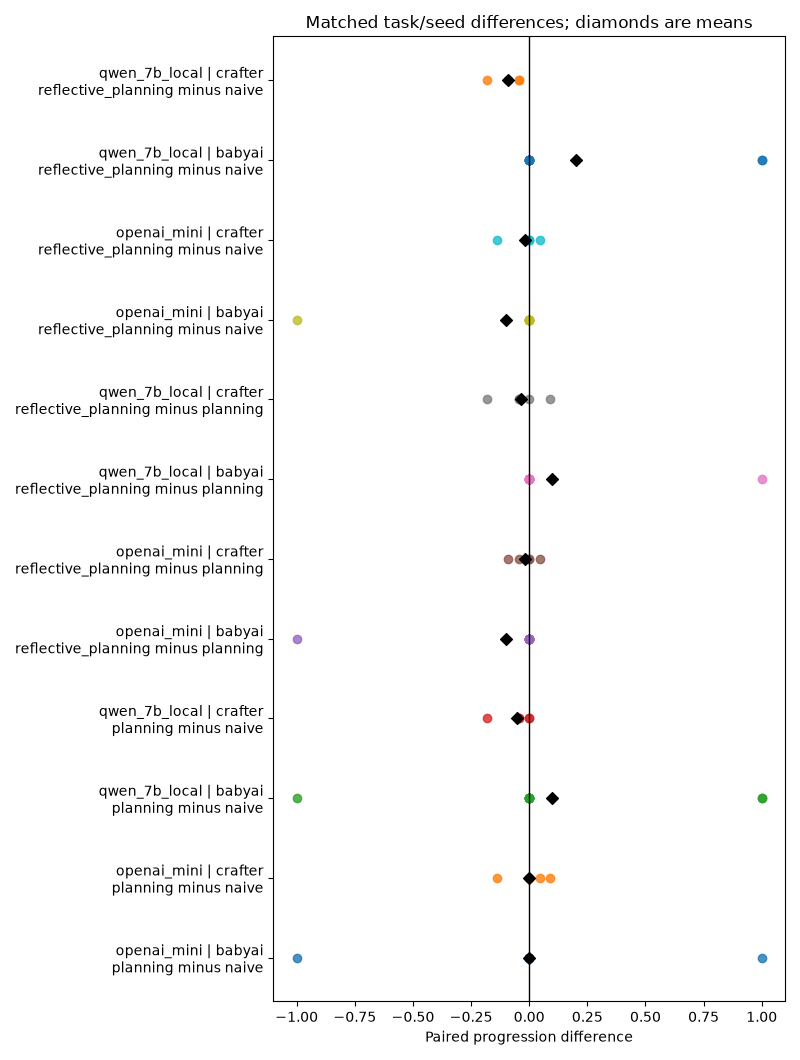

Source data for this figure (header and first rows):
model, benchmark, comparison, n_matched_pairs, mean_difference, sample_sd_difference, bootstrap_95_ci_low, bootstrap_95_ci_high, wins, ties, losses, interval_note, individual_differences
openai_mini, babyai, planning minus naive, 10, 0.0, 0.4714, -0.3, 0.3, 1, 8, 1, Exploratory percentile bootstrap of matc…, [0.0, 0.0, 1.0, 0.0, 0.0, 0.0, -1.0, 0.0…
openai_mini, crafter, planning minus naive, 5, 0.0, 0.08504, -0.07273, 0.06364, 2, 2, 1, Exploratory percentile bootstrap of matc…, [0.0, 0.04545454545454544, 0.09090909090…
qwen_7b_local, babyai, planning minus naive, 10, 0.1, 0.5676, -0.2, 0.4, 2, 7, 1, Exploratory percentile bootstrap of matc…, [1.0, 1.0, 0.0, 0.0, 0.0, 0.0, 0.0, -1.0…
qwen_7b_local, crafter, planning minus naive, 5, -0.05455, 0.07469, -0.1182, -0.009091, 0, 2, 3, Exploratory percentile bootstrap of matc…, [0.0, -0.18181818181818182, -0.045454545…
openai_mini, babyai, reflective_planning minus planning, 10, -0.1, 0.3162, -0.3, 0.0, 0, 9, 1, Exploratory percentile bootstrap of matc…, [0.0, 0.0, -1.0, 0.0, 0.0, 0.0, 0.0, 0.0…
openai_mini, crafter, reflective_planning minus planning, 5, -0.01818, 0.05183, -0.06364, 0.01818, 1, 2, 2, Exploratory percentile bootstrap of matc…, [0.045454545454545456, -0.04545454545454…
qwen_7b_local, babyai, reflective_planning minus planning, 10, 0.1, 0.3162, 0.0, 0.3, 1, 9, 0, Exploratory percentile bootstrap of matc…, [0.0, 0.0, 0.0, 0.0, 0.0, 0.0, 0.0, 1.0,…
qwen_7b_local, crafter, reflective_planning minus planning, 5, -0.03636, 0.09854, -0.1182, 0.04545, 1, 1, 3, Exploratory percentile bootstrap of matc…, [-0.18181818181818182, 0.090909090909090…
openai_mini, babyai, reflective_planning minus naive, 10, -0.1, 0.3162, -0.3, 0.0, 0, 9, 1, Exploratory percentile bootstrap of matc…, [0.0, 0.0, 0.0, 0.0, 0.0, 0.0, -1.0, 0.0…
openai_mini, crafter, reflective_planning minus naive, 5, -0.01818, 0.06894, -0.08182, 0.02727, 1, 3, 1, Exploratory percentile bootstrap of matc…, [0.045454545454545456, 0.0, 0.0, 0.0, -0…
qwen_7b_local, babyai, reflective_planning minus naive, 10, 0.2, 0.4216, 0.0, 0.5, 2, 8, 0, Exploratory percentile bootstrap of matc…, [1.0, 1.0, 0.0, 0.0, 0.0, 0.0, 0.0, 0.0,…
qwen_7b_local, crafter, reflective_planning minus naive, 5, -0.09091, 0.05567, -0.1364, -0.05455, 0, 0, 5, Exploratory percentile bootstrap of matc…, [-0.18181818181818182, -0.09090909090909…
